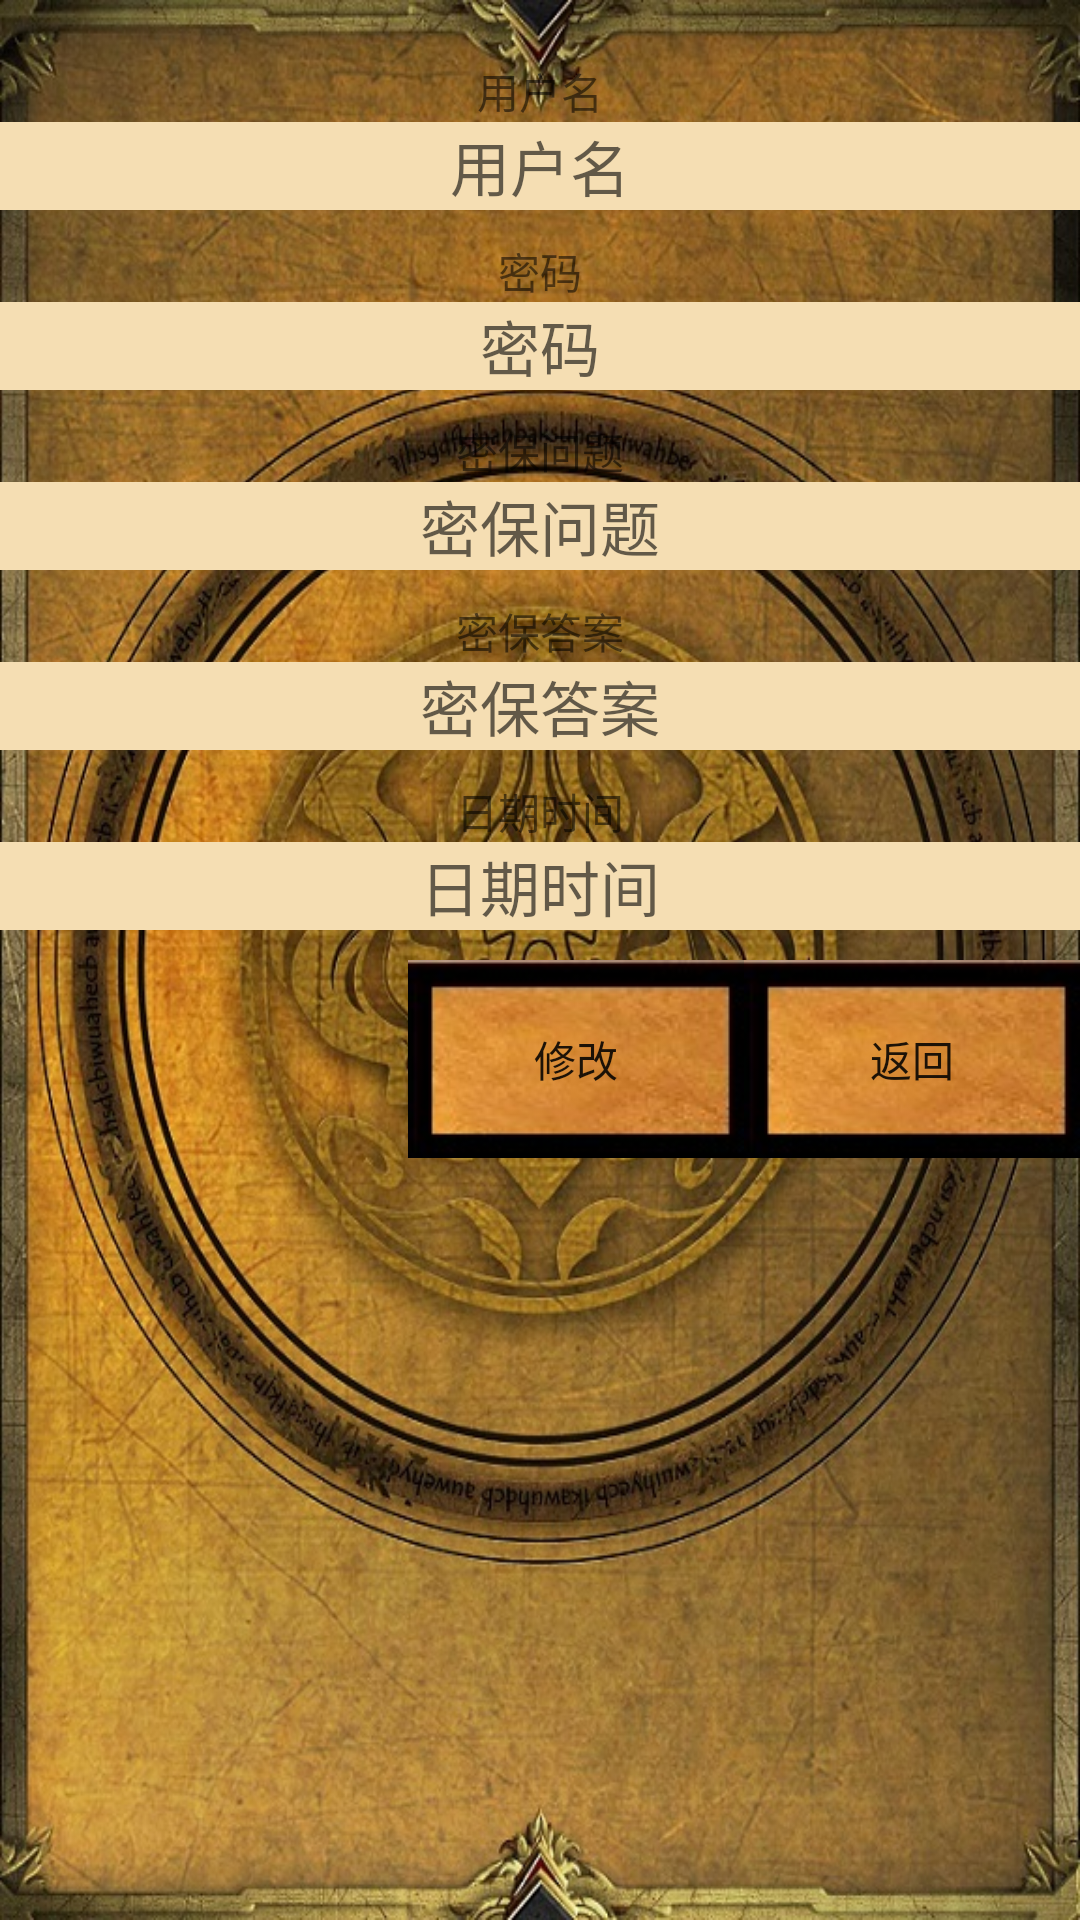

This screen was rendered from an Android layout file. Write that file and the resources it references.
<!-- AndroidManifest.xml: activity theme Theme.AppCompat.Light.NoActionBar -->
<!-- res/layout/activity_user_info.xml -->
<?xml version="1.0" encoding="utf-8"?>
<ScrollView xmlns:android="http://schemas.android.com/apk/res/android"
    android:id="@+id/scroll_user_property"
    android:background="@drawable/dragon"
    android:layout_width="match_parent"
    android:layout_height="match_parent"
    android:scrollbars="vertical">

    <LinearLayout
        android:id="@+id/cup_Layer"
        android:layout_width="match_parent"
        android:layout_height="wrap_content"
        android:orientation="vertical">

        <TextView
            android:layout_width="match_parent"
            android:layout_height="wrap_content"
            android:id="@+id/cupName"
            android:layout_marginTop="20dp"
            android:text="@string/username"
            android:gravity="center"/>

        <EditText
            android:layout_width="match_parent"
            android:layout_height="wrap_content"
            android:id="@+id/cupInputName"
            android:hint="@string/username"
            android:gravity="center"
            android:inputType="text"
            android:background="@color/colorWheat"
            android:textSize="20sp"
            android:textColor="@color/colorSaddleBrown"
            />


        <TextView
            android:layout_height="wrap_content"
            android:layout_width="match_parent"
            android:id="@+id/cupPassword"
            android:layout_marginTop="10dp"
            android:text="@string/password"
            android:gravity="center" />

        <EditText
            android:layout_width="match_parent"
            android:layout_height="wrap_content"
            android:id="@+id/cupInputPassword"
            android:hint="@string/password"
            android:background="@color/colorWheat"
            android:inputType="textPassword"
            android:maxLines="1"
            android:gravity="center"
            android:textSize="20sp"
            android:textColor="@color/colorSaddleBrown"
            android:minHeight="24dp"
            />

        <TextView
            android:layout_width="match_parent"
            android:layout_height="wrap_content"
            android:id="@+id/cupPassquestion"
            android:layout_marginTop="10dp"
            android:text="@string/question"
            android:gravity="center"

            />

        <EditText
            android:id="@+id/cupEditQuestion"
            android:layout_width="match_parent"
            android:layout_height="wrap_content"
            android:background="@color/colorWheat"
            android:inputType="text"
            android:gravity="center"
            android:hint="@string/question"
            android:minHeight="24dp"
            android:textColor="@color/colorSaddleBrown"
            android:textSize="20sp"/>

        <TextView
            android:id="@+id/cupPassquestionAnswer"
            android:layout_width="match_parent"
            android:layout_height="wrap_content"
            android:layout_marginTop="10dp"
            android:gravity="center"
            android:text="@string/answer" />

        <EditText
            android:id="@+id/cupEditPassquestionAnswer"
            android:layout_width="match_parent"
            android:layout_height="wrap_content"
            android:background="@color/colorWheat"
            android:inputType="text"
            android:gravity="center"
            android:hint="@string/answer"
            android:minHeight="24dp"
            android:textColor="@color/colorSaddleBrown"
            android:textSize="20sp"/>

        <TextView
            android:layout_width="match_parent"
            android:layout_height="wrap_content"
            android:text = "@string/datetime"
            android:layout_marginTop="10dp"
            android:gravity="center"
            android:id="@+id/cupRegisterTime"
            />
        <TextView
            android:layout_width="match_parent"
            android:layout_height="wrap_content"
            android:id="@+id/cupShowRegisterTime"
            android:background="@color/colorWheat"
            android:gravity="center"
            android:hint="@string/datetime"
            android:minHeight="24dp"
            android:textColor="@color/colorSaddleBrown"
            android:textSize="20sp"
            />
        <LinearLayout
            android:layout_width="match_parent"
            android:layout_height="wrap_content"
            android:id="@+id/cupMessage"
            android:orientation="horizontal"
            android:layout_marginTop="10dp"
            android:gravity="end">

            <Button
                android:layout_width="wrap_content"
                android:layout_height="wrap_content"
                android:background="@drawable/start_bt_small"
                android:id="@+id/cupChange"
                android:text="@string/change" />

            <Button
                android:layout_width = "wrap_content"
                android:layout_height="wrap_content"
                android:background="@drawable/start_bt_small"
                android:id="@+id/cupReturn"
                android:text="@string/back"
                />

        </LinearLayout>
    </LinearLayout>

</ScrollView>
<!-- resources referenced by this layout -->
<resources>
  <color name="colorSaddleBrown">#8B4513</color>
  <color name="colorWheat">#F5DEB3</color>
  <!-- drawable dragon: jpg bitmap (drawable, 247023 bytes) -->
  <!-- drawable start_bt_small: jpg bitmap (drawable-v24, 3746 bytes) -->
  <string name="answer">密保答案</string>
  <string name="back">返回</string>
  <string name="change">修改</string>
  <string name="datetime">日期时间</string>
  <string name="password">密码</string>
  <string name="question">密保问题</string>
  <string name="username">用户名</string>
</resources>
